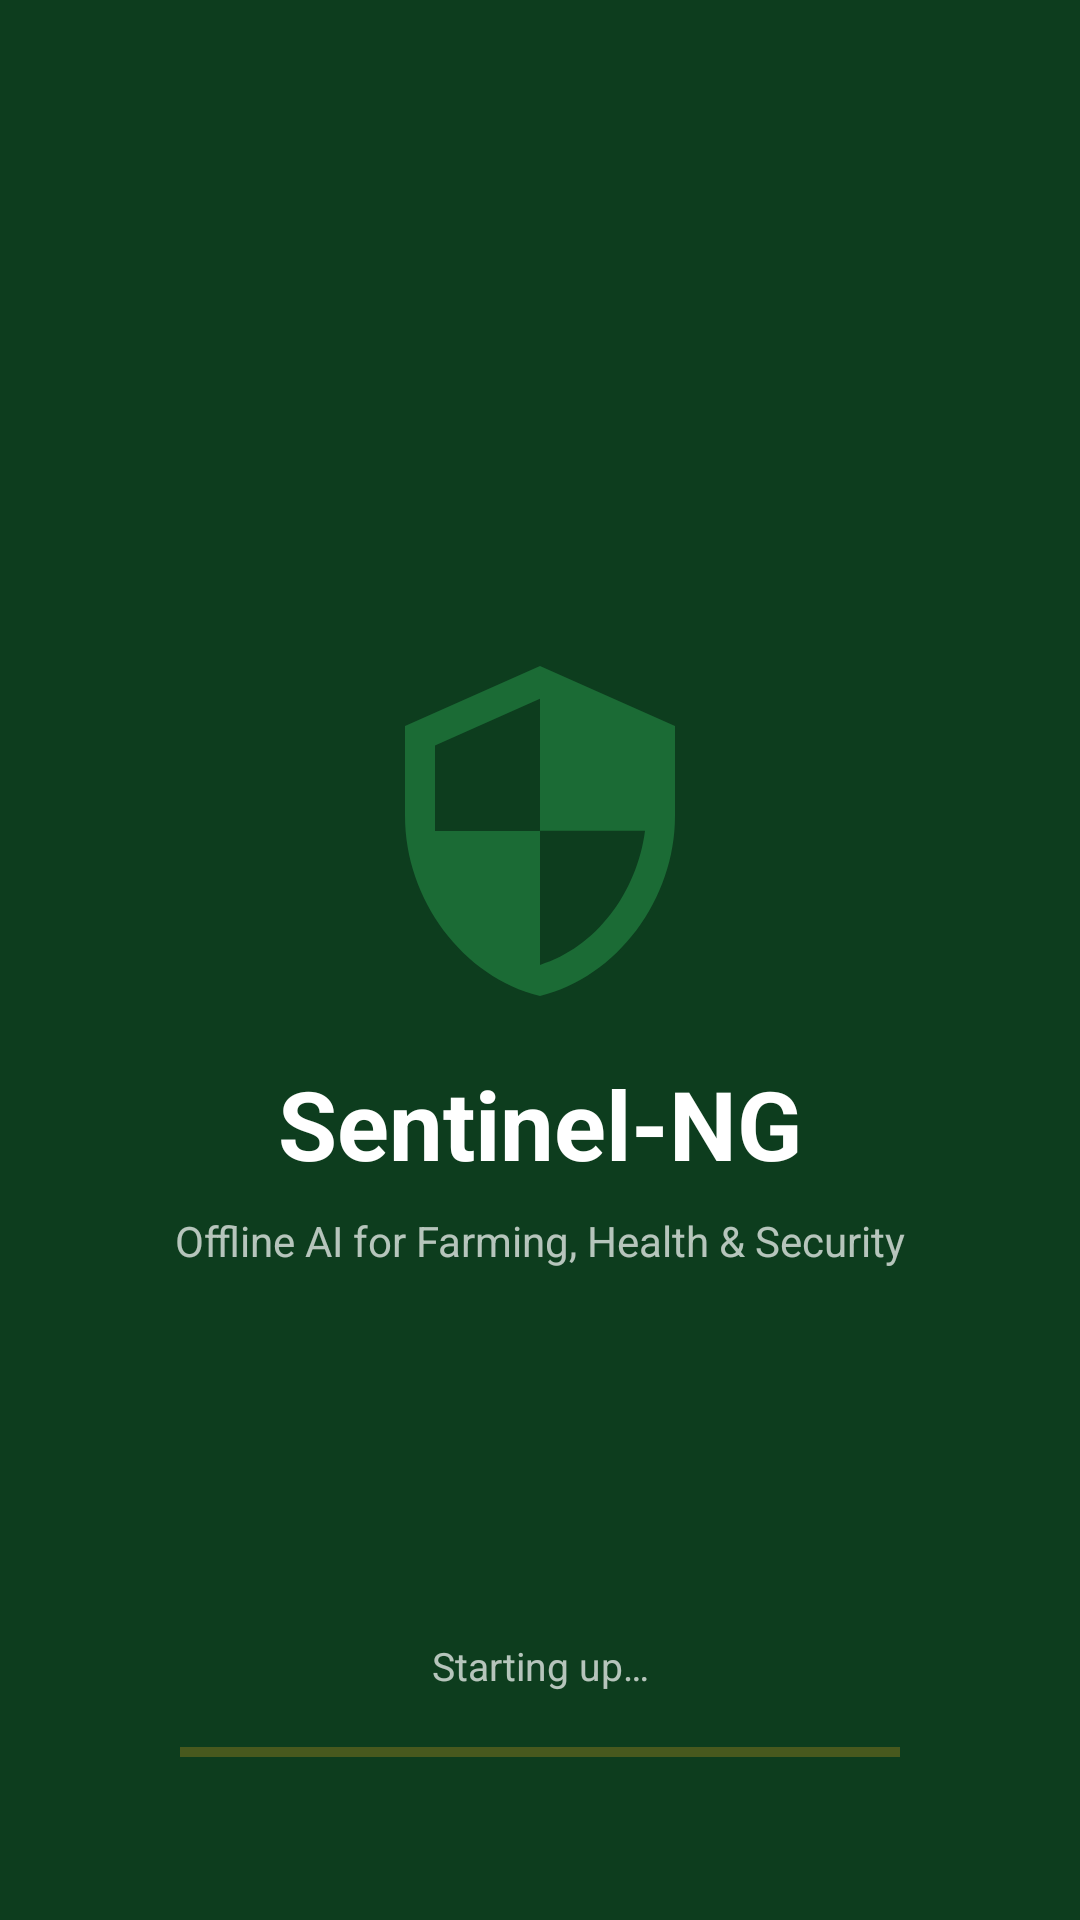

Write the Android layout XML for this screen, with the resource values it uses.
<!-- AndroidManifest.xml: activity theme Theme.SentinelNG.Splash -->
<!-- res/layout/activity_splash.xml -->
<?xml version="1.0" encoding="utf-8"?>
<androidx.constraintlayout.widget.ConstraintLayout
    xmlns:android="http://schemas.android.com/apk/res/android"
    xmlns:app="http://schemas.android.com/apk/res-auto"
    android:layout_width="match_parent"
    android:layout_height="match_parent"
    android:background="@color/primary_dark">

    
    <ImageView
        android:id="@+id/iv_logo"
        android:layout_width="120dp"
        android:layout_height="120dp"
        android:src="@drawable/ic_sentinel_logo"
        app:layout_constraintBottom_toTopOf="@id/tv_app_name"
        app:layout_constraintEnd_toEndOf="parent"
        app:layout_constraintStart_toStartOf="parent"
        app:layout_constraintTop_toTopOf="parent"
        app:layout_constraintVertical_chainStyle="packed" />

    
    <TextView
        android:id="@+id/tv_app_name"
        android:layout_width="wrap_content"
        android:layout_height="wrap_content"
        android:layout_marginTop="16dp"
        android:text="@string/app_name"
        android:textColor="@color/white"
        android:textSize="32sp"
        android:textStyle="bold"
        app:layout_constraintBottom_toTopOf="@id/tv_tagline"
        app:layout_constraintEnd_toEndOf="parent"
        app:layout_constraintStart_toStartOf="parent"
        app:layout_constraintTop_toBottomOf="@id/iv_logo" />

    
    <TextView
        android:id="@+id/tv_tagline"
        android:layout_width="wrap_content"
        android:layout_height="wrap_content"
        android:layout_marginTop="8dp"
        android:text="@string/app_tagline"
        android:textColor="@color/white_70"
        android:textSize="14sp"
        app:layout_constraintBottom_toBottomOf="parent"
        app:layout_constraintEnd_toEndOf="parent"
        app:layout_constraintStart_toStartOf="parent"
        app:layout_constraintTop_toBottomOf="@id/tv_app_name" />

    
    <TextView
        android:id="@+id/tv_splash_status"
        android:layout_width="wrap_content"
        android:layout_height="wrap_content"
        android:layout_marginBottom="12dp"
        android:text="@string/splash_loading"
        android:textColor="@color/white_70"
        android:textSize="13sp"
        android:gravity="center"
        android:paddingHorizontal="32dp"
        app:layout_constraintBottom_toTopOf="@id/progress_download"
        app:layout_constraintEnd_toEndOf="parent"
        app:layout_constraintStart_toStartOf="parent" />

    
    <ProgressBar
        android:id="@+id/progress_download"
        style="@style/Widget.AppCompat.ProgressBar.Horizontal"
        android:layout_width="240dp"
        android:layout_height="wrap_content"
        android:layout_marginBottom="48dp"
        android:indeterminate="true"
        android:progressTint="@color/white"
        android:progressBackgroundTint="@color/white_30"
        android:max="100"
        app:layout_constraintBottom_toBottomOf="parent"
        app:layout_constraintEnd_toEndOf="parent"
        app:layout_constraintStart_toStartOf="parent" />

</androidx.constraintlayout.widget.ConstraintLayout>
<!-- resources referenced by this layout -->
<resources>
  <color name="primary_dark">#0D3D1E</color>
  <color name="white">#FFFFFF</color>
  <color name="white_70">#B3FFFFFF</color>
  <!-- drawable ic_sentinel_logo (drawable) -->
  <?xml version="1.0" encoding="utf-8"?>
  <vector xmlns:android="http://schemas.android.com/apk/res/android"
      android:width="24dp"
      android:height="24dp"
      android:viewportWidth="24"
      android:viewportHeight="24">
      
      <path
          android:fillColor="#FF1B6B35"
          android:pathData="M12,1L3,5v6c0,5.55 3.84,10.74 9,12 5.16,-1.26 9,-6.45 9,-12L21,5 12,1zM12,11.99h7c-0.53,4.12 -3.28,7.79 -7,8.94L12,12L5,12L5,6.3l7,-3.11v8.8z" />
  </vector>
  <string name="app_name">Sentinel-NG</string>
  <string name="app_tagline">Offline AI for Farming, Health &amp; Security</string>
  <string name="splash_loading">Starting up…</string>
  <style name="Theme.SentinelNG.Splash" parent="Theme.SentinelNG">
          <item name="android:windowNoTitle">true</item>
          <item name="android:windowActionBar">false</item>
          <item name="android:windowFullscreen">false</item>
      </style>
  <style name="Theme.SentinelNG" parent="Theme.MaterialComponents.DayNight.DarkActionBar">
          <item name="colorPrimary">@color/primary</item>
          <item name="colorPrimaryDark">@color/primary_dark</item>
          <item name="colorAccent">@color/accent</item>
          <item name="android:windowBackground">@color/background</item>
          <item name="android:statusBarColor">@color/primary_dark</item>
      </style>
  <color name="primary">#1B6B35</color>
  <color name="accent">#F4A922</color>
  <color name="background">#F2F4F0</color>
</resources>
